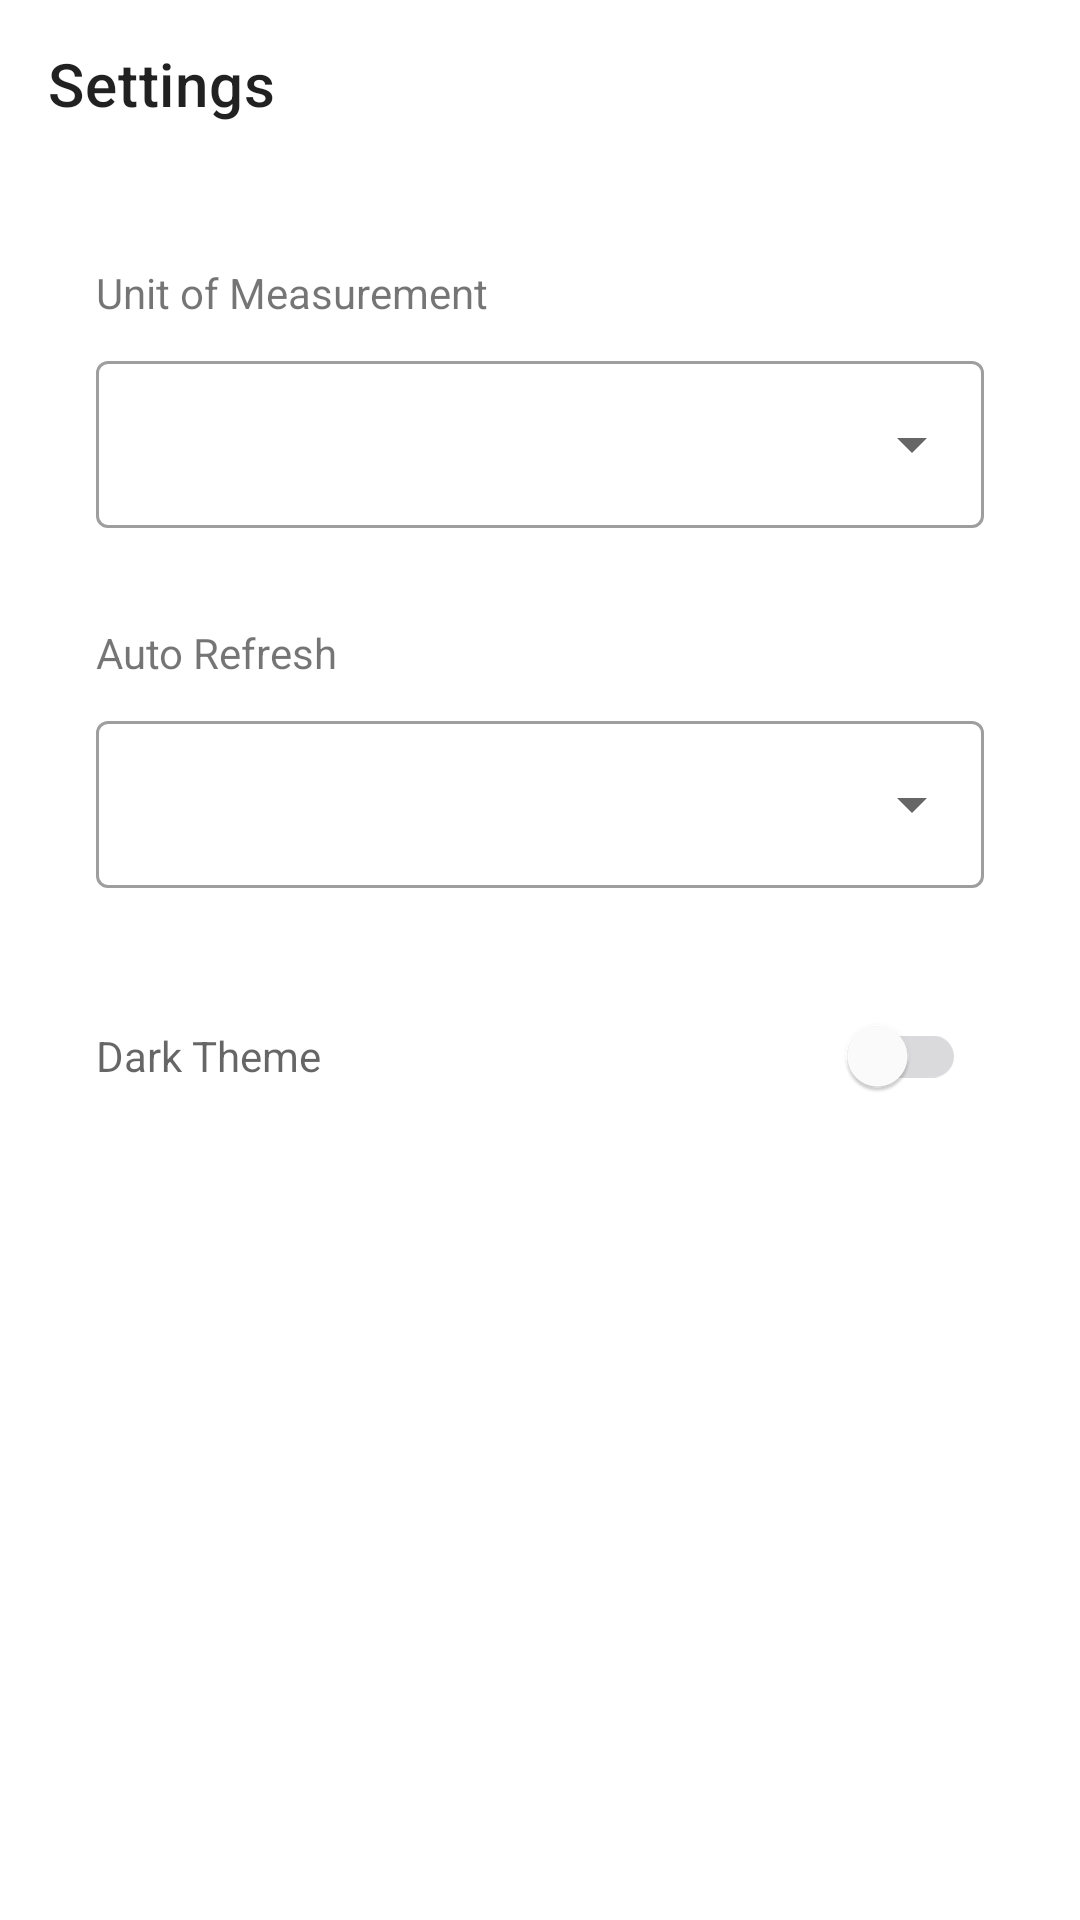

Produce the Android XML layout that renders to this screen, including the resource entries it uses.
<!-- AndroidManifest.xml: application theme Theme.WeatherAppTest -->
<!-- res/layout/fragment_settings.xml -->
<?xml version="1.0" encoding="utf-8"?>
<androidx.constraintlayout.widget.ConstraintLayout xmlns:android="http://schemas.android.com/apk/res/android"
    xmlns:app="http://schemas.android.com/apk/res-auto"
    xmlns:tools="http://schemas.android.com/tools"
    android:id="@+id/coordinator_layout"
    android:layout_width="match_parent"
    android:layout_height="match_parent"
    android:background="@color/default_background"
    android:fitsSystemWindows="true">

    <com.google.android.material.appbar.MaterialToolbar
        android:id="@+id/toolbar"
        android:layout_width="match_parent"
        android:layout_height="?attr/actionBarSize"
        app:layout_constraintEnd_toEndOf="parent"
        app:layout_constraintStart_toStartOf="parent"
        app:layout_constraintTop_toTopOf="parent"
        app:navigationIcon="@drawable/ic_round_arrow_back"
        app:navigationIconTint="@color/cta1"
        app:title="@string/fragment_title_settings" />

    <com.google.android.material.textview.MaterialTextView
        android:id="@+id/unit_textView"
        android:layout_width="match_parent"
        android:layout_height="wrap_content"
        android:layout_marginStart="32dp"
        android:layout_marginTop="32dp"
        android:layout_marginEnd="32dp"
        android:gravity="start"
        android:text="@string/label_unit_of_measurement"
        app:layout_constraintEnd_toEndOf="parent"
        app:layout_constraintStart_toStartOf="parent"
        app:layout_constraintTop_toBottomOf="@+id/toolbar" />

    <com.google.android.material.textfield.TextInputLayout
        android:id="@+id/exposed_dropdown_unit"
        style="@style/Widget.MaterialComponents.TextInputLayout.OutlinedBox.ExposedDropdownMenu"
        android:layout_width="match_parent"
        android:layout_height="wrap_content"
        android:layout_marginStart="32dp"
        android:layout_marginTop="8dp"
        android:layout_marginEnd="32dp"
        app:layout_constraintEnd_toEndOf="parent"
        app:layout_constraintStart_toStartOf="parent"
        app:layout_constraintTop_toBottomOf="@id/unit_textView">

        <AutoCompleteTextView
            android:id="@+id/exposed_dropdown_unit_autocomplete_textview"
            android:layout_width="match_parent"
            android:layout_height="wrap_content"
            android:inputType="none" />

    </com.google.android.material.textfield.TextInputLayout>

    <com.google.android.material.textview.MaterialTextView
        android:id="@+id/background_sync_text_view"
        android:layout_width="match_parent"
        android:layout_height="wrap_content"
        android:layout_marginStart="32dp"
        android:layout_marginTop="32dp"
        android:layout_marginEnd="32dp"
        android:gravity="start"
        android:text="@string/label_auto_refresh"
        app:layout_constraintEnd_toEndOf="parent"
        app:layout_constraintStart_toStartOf="parent"
        app:layout_constraintTop_toBottomOf="@+id/exposed_dropdown_unit" />

    <com.google.android.material.textfield.TextInputLayout
        android:id="@+id/background_sync_text_input_layout"
        style="@style/Widget.MaterialComponents.TextInputLayout.OutlinedBox.ExposedDropdownMenu"
        android:layout_width="match_parent"
        android:layout_height="wrap_content"
        android:layout_marginStart="32dp"
        android:layout_marginTop="8dp"
        android:layout_marginEnd="32dp"
        app:layout_constraintEnd_toEndOf="parent"
        app:layout_constraintStart_toStartOf="parent"
        app:layout_constraintTop_toBottomOf="@id/background_sync_text_view">

        <AutoCompleteTextView
            android:id="@+id/background_sync_autocomplete_text_view"
            android:layout_width="match_parent"
            android:layout_height="wrap_content"
            android:inputType="none"
            tools:ignore="LabelFor" />
    </com.google.android.material.textfield.TextInputLayout>

    <com.google.android.material.switchmaterial.SwitchMaterial
        android:id="@+id/settings_dark_mode_switch"
        style="@style/Widget.App.Switch"
        android:layout_width="0dp"
        android:layout_height="wrap_content"
        android:layout_marginStart="32dp"
        android:layout_marginTop="32dp"
        android:layout_marginEnd="32dp"
        android:paddingStart="0dp"
        android:paddingEnd="6dp"
        android:text="@string/label_dark_theme"
        android:textColor="?attr/colorControlNormal"
        app:layout_constraintEnd_toEndOf="parent"
        app:layout_constraintStart_toStartOf="parent"
        app:layout_constraintTop_toBottomOf="@id/background_sync_text_input_layout" />

</androidx.constraintlayout.widget.ConstraintLayout>
<!-- resources referenced by this layout -->
<resources>
  <color name="cta1">#348AD0</color>
  <color name="default_background">@color/white</color>
  <string name="fragment_title_settings">Settings</string>
  <string name="label_auto_refresh">Auto Refresh</string>
  <string name="label_dark_theme">Dark Theme</string>
  <string name="label_unit_of_measurement">Unit of Measurement</string>
  <style name="Widget.App.Switch" parent="Widget.MaterialComponents.CompoundButton.Switch">
          <item name="materialThemeOverlay">@style/ThemeOverlay.App.Switch</item>
      </style>
  <style name="Theme.WeatherAppTest" parent="Theme.MaterialComponents.DayNight.NoActionBar">
  
          
          <item name="colorPrimary">@color/colorPrimary</item>
          <item name="colorPrimaryVariant">@color/default_background</item>
          <item name="colorOnPrimary">@color/white</item>
  
          
          <item name="colorSecondary">#5AAEF3</item>
          <item name="colorSecondaryVariant">@color/white</item>
          <item name="colorOnSecondary">@color/black</item>
  
          
          <item name="android:statusBarColor" tools:targetApi="l">@color/default_background</item>
          
          <item name="colorSurface">@color/default_background</item>
          <item name="android:windowLightStatusBar">true</item>
  
          <item name="switchStyle">@style/Widget.App.Switch</item>
  
          <item name="shapeAppearanceSmallComponent">@style/ShapeAppearance.WeatherApp.Small</item>
          <item name="shapeAppearanceMediumComponent">@style/ShapeAppearance.WeatherApp.Medium</item>
          <item name="shapeAppearanceLargeComponent">@style/ShapeAppearance.WeatherApp.Large</item>
      </style>
  <color name="white">#FFFFFFFF</color>
  <style name="ThemeOverlay.App.Switch" parent="">
          <item name="colorOnSurface">@color/medium_gray</item>
          <item name="colorSecondary">@color/cta1</item>
      </style>
  <color name="colorPrimary">#348AD0</color>
  <color name="black">#FF000000</color>
  <style name="ShapeAppearance.WeatherApp.Small" parent="ShapeAppearance.MaterialComponents.SmallComponent">
          <item name="cornerFamily">rounded</item>
          <item name="cornerSize">@dimen/small_shape_radius</item>
      </style>
  <style name="ShapeAppearance.WeatherApp.Medium" parent="ShapeAppearance.MaterialComponents.MediumComponent">
          <item name="cornerFamily">rounded</item>
          <item name="cornerSize">@dimen/medium_shape_radius</item>
      </style>
  <style name="ShapeAppearance.WeatherApp.Large" parent="ShapeAppearance.MaterialComponents.LargeComponent">
          <item name="cornerFamily">rounded</item>
          <item name="cornerSize">@dimen/large_shape_radius</item>
      </style>
  <color name="medium_gray">#8e8e93</color>
  <dimen name="small_shape_radius">4dp</dimen>
  <dimen name="medium_shape_radius">8dp</dimen>
  <dimen name="large_shape_radius">24dp</dimen>
</resources>
